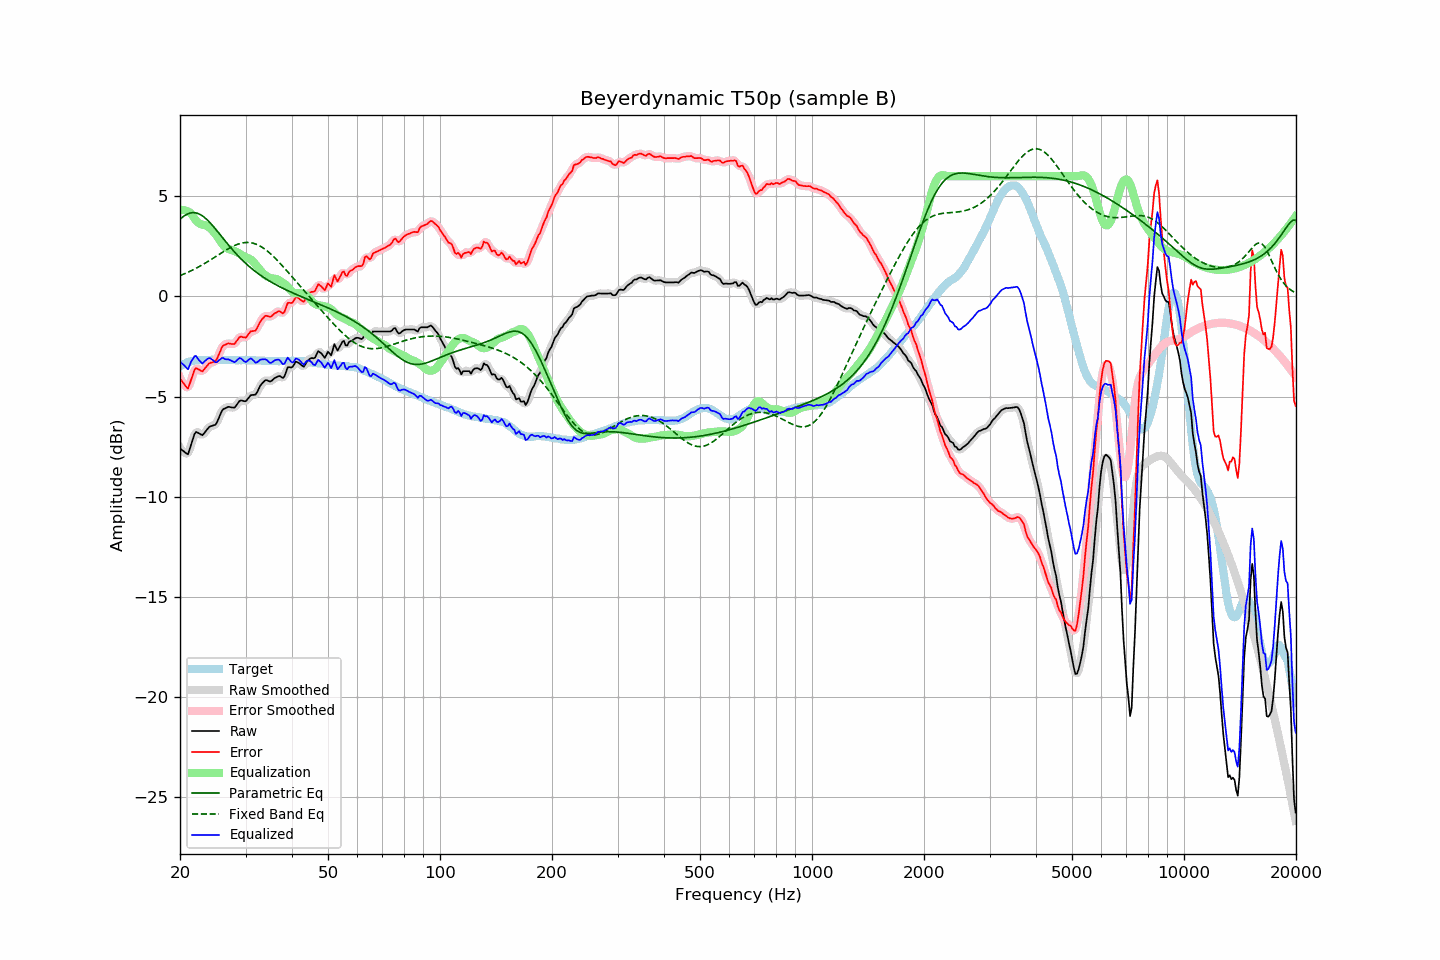

Values plotted in this chart, from the file beside it:
frequency, raw, error, smoothed, error_smoothed, equalization, parametric_eq, fixed_band_eq, equalized_raw, equalized_smoothed, target
20.00, -7.58, -4.09, -7.54, -4.05, 4.32, 3.85, 1.04, -3.27, -3.23, -3.49
20.20, -7.65, -4.21, -7.67, -4.23, 4.32, 3.92, 1.07, -3.33, -3.35, -3.44
20.40, -7.71, -4.32, -7.76, -4.36, 4.32, 3.99, 1.11, -3.40, -3.44, -3.39
20.61, -7.78, -4.41, -7.81, -4.45, 4.30, 4.04, 1.14, -3.48, -3.51, -3.37
20.81, -7.84, -4.53, -7.85, -4.53, 4.27, 4.09, 1.17, -3.57, -3.57, -3.31
21.02, -7.88, -4.61, -7.80, -4.52, 4.24, 4.13, 1.21, -3.64, -3.56, -3.27
21.23, -7.63, -4.38, -7.65, -4.39, 4.19, 4.15, 1.25, -3.44, -3.45, -3.26
21.44, -7.38, -4.14, -7.40, -4.16, 4.14, 4.17, 1.28, -3.24, -3.26, -3.24
21.66, -7.13, -3.92, -7.11, -3.89, 4.01, 4.18, 1.32, -3.13, -3.10, -3.22
21.87, -6.88, -3.67, -6.91, -3.71, 3.89, 4.18, 1.36, -2.99, -3.02, -3.21
22.09, -6.76, -3.58, -6.80, -3.61, 3.79, 4.17, 1.41, -2.97, -3.01, -3.19
22.31, -6.80, -3.62, -6.78, -3.60, 3.70, 4.14, 1.45, -3.10, -3.08, -3.18
22.54, -6.84, -3.66, -6.84, -3.67, 3.64, 4.11, 1.49, -3.20, -3.20, -3.18
22.76, -6.89, -3.71, -6.89, -3.71, 3.61, 4.07, 1.54, -3.28, -3.29, -3.18
22.99, -6.93, -3.74, -6.89, -3.70, 3.59, 4.02, 1.58, -3.35, -3.30, -3.19
23.22, -6.83, -3.64, -6.84, -3.65, 3.57, 3.96, 1.63, -3.26, -3.27, -3.19
23.45, -6.73, -3.54, -6.74, -3.55, 3.54, 3.89, 1.68, -3.19, -3.20, -3.19
23.69, -6.63, -3.45, -6.63, -3.44, 3.51, 3.82, 1.73, -3.13, -3.12, -3.18
23.92, -6.53, -3.35, -6.54, -3.37, 3.45, 3.74, 1.77, -3.08, -3.09, -3.18
24.16, -6.48, -3.31, -6.49, -3.32, 3.39, 3.65, 1.83, -3.09, -3.10, -3.17
24.40, -6.46, -3.30, -6.46, -3.29, 3.31, 3.56, 1.88, -3.15, -3.15, -3.16
24.65, -6.43, -3.26, -6.44, -3.27, 3.22, 3.47, 1.93, -3.21, -3.23, -3.17
24.89, -6.41, -3.24, -6.38, -3.22, 3.12, 3.37, 1.98, -3.29, -3.27, -3.17
25.14, -6.29, -3.12, -6.27, -3.10, 3.01, 3.28, 2.03, -3.28, -3.26, -3.17
25.39, -6.10, -2.94, -6.10, -2.94, 2.89, 3.18, 2.08, -3.20, -3.21, -3.16
25.65, -5.91, -2.75, -5.91, -2.74, 2.77, 3.08, 2.13, -3.14, -3.14, -3.16
25.91, -5.72, -2.55, -5.75, -2.58, 2.65, 2.98, 2.18, -3.07, -3.09, -3.17
26.16, -5.62, -2.45, -5.64, -2.46, 2.54, 2.88, 2.23, -3.08, -3.09, -3.17
26.43, -5.59, -2.42, -5.57, -2.40, 2.46, 2.78, 2.28, -3.13, -3.11, -3.17
26.69, -5.55, -2.38, -5.54, -2.37, 2.41, 2.68, 2.33, -3.15, -3.14, -3.17
26.96, -5.51, -2.35, -5.53, -2.36, 2.37, 2.58, 2.38, -3.14, -3.16, -3.17
27.23, -5.52, -2.35, -5.52, -2.36, 2.35, 2.49, 2.42, -3.17, -3.17, -3.17
27.50, -5.54, -2.37, -5.54, -2.38, 2.33, 2.39, 2.47, -3.21, -3.22, -3.17
27.77, -5.55, -2.37, -5.55, -2.38, 2.30, 2.30, 2.51, -3.25, -3.25, -3.18
28.05, -5.55, -2.37, -5.52, -2.34, 2.26, 2.21, 2.54, -3.29, -3.26, -3.18
28.33, -5.44, -2.25, -5.44, -2.25, 2.23, 2.12, 2.58, -3.21, -3.21, -3.19
28.62, -5.33, -2.14, -5.33, -2.14, 2.19, 2.03, 2.61, -3.14, -3.14, -3.19
28.90, -5.22, -2.04, -5.24, -2.06, 2.15, 1.95, 2.63, -3.08, -3.10, -3.18
29.19, -5.19, -2.00, -5.20, -2.02, 2.09, 1.87, 2.65, -3.10, -3.11, -3.19
29.48, -5.21, -2.04, -5.21, -2.03, 2.04, 1.79, 2.67, -3.17, -3.17, -3.17
29.78, -5.23, -2.05, -5.23, -2.05, 1.99, 1.71, 2.68, -3.24, -3.24, -3.18
30.08, -5.23, -2.06, -5.20, -2.02, 1.95, 1.64, 2.69, -3.28, -3.25, -3.17
30.38, -5.13, -1.95, -5.13, -1.95, 1.92, 1.57, 2.69, -3.21, -3.21, -3.19
30.68, -5.03, -1.84, -5.04, -1.85, 1.89, 1.50, 2.69, -3.14, -3.15, -3.19
30.99, -4.93, -1.74, -4.96, -1.77, 1.84, 1.43, 2.68, -3.09, -3.12, -3.19
31.30, -4.92, -1.73, -4.93, -1.74, 1.78, 1.36, 2.67, -3.15, -3.15, -3.19
31.61, -4.91, -1.72, -4.91, -1.72, 1.69, 1.30, 2.65, -3.22, -3.22, -3.19
31.93, -4.90, -1.71, -4.87, -1.68, 1.59, 1.24, 2.62, -3.31, -3.28, -3.19
32.24, -4.78, -1.58, -4.77, -1.57, 1.49, 1.18, 2.59, -3.29, -3.28, -3.20
32.57, -4.61, -1.42, -4.62, -1.42, 1.39, 1.12, 2.55, -3.22, -3.23, -3.19
32.89, -4.45, -1.25, -4.47, -1.27, 1.29, 1.06, 2.51, -3.16, -3.18, -3.20
33.22, -4.35, -1.14, -4.35, -1.14, 1.21, 1.00, 2.46, -3.14, -3.14, -3.21
33.55, -4.27, -1.06, -4.26, -1.04, 1.13, 0.95, 2.41, -3.14, -3.13, -3.21
33.89, -4.19, -0.97, -4.21, -0.99, 1.06, 0.90, 2.35, -3.13, -3.15, -3.22
34.23, -4.18, -0.97, -4.20, -0.98, 1.00, 0.85, 2.29, -3.18, -3.19, -3.21
34.57, -4.22, -1.00, -4.22, -0.99, 0.96, 0.80, 2.22, -3.26, -3.25, -3.22
34.92, -4.25, -1.02, -4.23, -1.00, 0.93, 0.75, 2.15, -3.32, -3.30, -3.23
35.27, -4.21, -0.98, -4.20, -0.97, 0.91, 0.70, 2.08, -3.30, -3.30, -3.23
35.62, -4.14, -0.91, -4.15, -0.92, 0.89, 0.66, 2.00, -3.25, -3.26, -3.23
35.97, -4.07, -0.84, -4.08, -0.85, 0.88, 0.61, 1.92, -3.19, -3.20, -3.23
... 635 more rows
